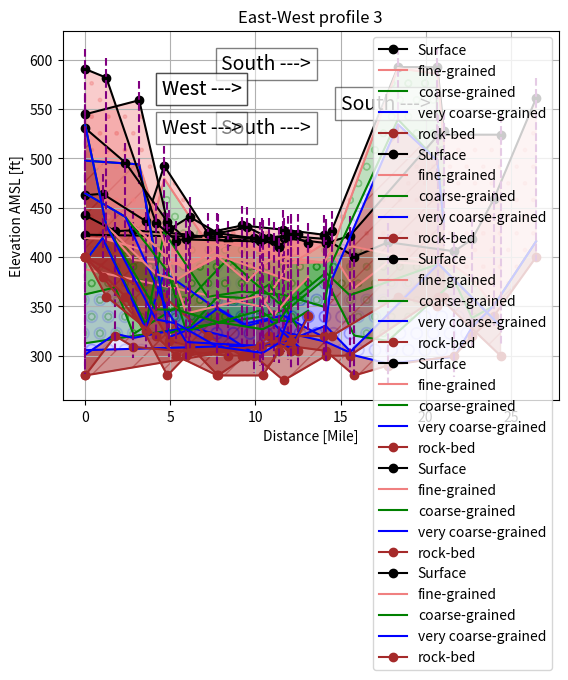

Python code for this plot:


import numpy as np
import matplotlib.pyplot as plt
from scipy.interpolate import splev, splrep

def inter(x, L1, L2, L3, L4, L5, title): 
    spl1 = splrep(x, L1, k=3)
    spl2 = splrep(x, L2, k=3)
    spl3 = splrep(x, L3, k=2)
    spl4 = splrep(x, L4, k=2)
    spl5 = splrep(x, L5, k=2)
    xnew = np.linspace(x.min(),x.max(),300)
    L1_smooth = splev(xnew, spl1)
    L2_smooth = splev(xnew, spl2)
    L3_smooth = splev(xnew, spl3)
    L4_smooth = splev(xnew, spl4)
    L5_smooth = splev(xnew, spl5)
    plt.plot(xnew, L1_smooth, color='black', label='Surface')
    plt.plot(xnew, L2_smooth, color='lightcoral', label='fine-grained')
    plt.fill_between(xnew, L1_smooth, L2_smooth, hatch='.', color='lightcoral', alpha=0.4)
    plt.plot(xnew, L3_smooth, color='green', label='coarse-grained')
    plt.fill_between(xnew, L2_smooth, L3_smooth, hatch='o', color='green', alpha=0.25)
    plt.plot(xnew, L4_smooth, color='blue', label='very coarse-grained')
    plt.fill_between(xnew, L3_smooth, L4_smooth, hatch='O', color='blue', alpha=0.1)
    #plt.plot(xnew, L5_smooth, color='brown', label='rock-bed')
    #plt.fill_between(xnew, L4_smooth, L5_smooth, hatch='X', color='brown', alpha=0.4)
    for i in range(len(x)):
        plt.vlines(x[i], L1[i]+20, L4[i]-20, colors='purple',linestyle='--')
    plt.title(title)
    plt.xlabel('Distance [Mile]')
    plt.ylabel('Elevation AMSL [ft]')
    plt.legend(loc='best')
    plt.grid(which='both', linestyle='--')
    plt.show()
#%% North-South well logs 1
# 38.8679°N  -90.1243°E
d = 0
elev = 422.65  
belev = 280
log = elev - np.array([0, 35, 110, 117])
# 38.71889°N -90.14772°E
d1 = d + 10.37
elev1 = 419.62 
belev1 = 310
log1 = elev1 - np.array([0, 70, 80, 109])
# 38.69646°N -90.14629°E
d2 = d1 + 1.55
elev2 = 421.29 
belev2 = 310 
log2 = elev2 - np.array([0, 30, 74, 106])
# 38.66475°N -90.14377°E
d3 = d2 + 2.2
elev3 = 418.37 
belev3 = 305
log3 = elev3 - np.array([0, 4, 40, 88])
# 38.64030°N -90.14139°E
d4 = d3 + 1.69
elev4 = 400.37 
belev4 = 280
log4 = elev4 - np.array([0, 32, 80, 100])
# 38.61171°N -90.14466°E
d5 = d4 + 1.98
elev5 = 415.01
belev5 = 290
log5 = elev5 - np.array([0, 20, 100, 123])
#  Lon: -90.1404 / Lat: 38.5554
d6 = d5 + 3.9
elev6 = 405.82 
belev6 = 300
log6 = elev6 - np.array([0, 15, 30, 107])
# Lon: -90.1374 / Lat: 38.5405
d7 = d6 + 1.04
elev7 = 418.18
belev7 = 320
log7  = elev7 - np.array([0, 40, 80, 89]) 
# Lon: -90.1367 / Lat: 38.5222
d8 = d7 + 1.27
elev8 = 458.58 
belev8 = 340
log8  = elev8 - np.array([0, 108, 108, 108]) 
#9 Lon: -90.1278 / Lat: 38.4868
d9 = d8 + 2.49
elev9 = 560.97   
belev9 = 400
log9 = elev9 - np.array([0, 145, 145, 145])
''' plotting the data '''
x = np.array([d, d1, d2, d3, d4, d5, d6, d7, d8, d9])
L1 = [log[0], log1[0], log2[0], log3[0], log4[0], log5[0], log6[0], log7[0], log8[0], log9[0]]
L2 = [log[1], log1[1], log2[1], log3[1], log4[1], log5[1], log6[1], log7[1], log8[1], log9[1]]
L3 = [log[2], log1[2], log2[2], log3[2], log4[2], log5[2], log6[2], log7[2], log8[2], log9[2]]
L4 = [log[3], log1[3], log2[3], log3[3], log4[3], log5[3], log6[3], log7[3], log8[3], log9[3]]
L5 = [belev, belev1, belev2, belev3, belev4, belev5, belev6, belev7, belev8, belev9]

plt.plot(x, L1, 'o-', color='black', label='Surface')
plt.plot(x, L2, color='lightcoral', label='fine-grained')
plt.fill_between(x, L1, L2, hatch='.', color='lightcoral', alpha=0.4)
plt.plot(x, L3, color='green', label='coarse-grained')
plt.fill_between(x, L2, L3, hatch='o', color='green', alpha=0.25)
plt.plot(x, L4, color='blue', label='very coarse-grained')
plt.fill_between(x, L3, L4, hatch='O', color='blue', alpha=0.1)
plt.plot(x, L5, 'o-', color='brown', label='rock-bed')
plt.fill_between(x, L4, L5, hatch='/', color='brown', alpha=0.5)
for i in range(len(x)):
    plt.vlines(x[i], L1[i]+20, L4[i]-20, colors='purple',linestyle='--')
plt.text(15, 550, 'South --->', bbox=dict(facecolor='white', alpha=0.5), fontsize = 14)
plt.title('North-South profile 1')
plt.xlabel('Distance [Mile]')
plt.ylabel('Elevation AMSL [ft]')
plt.legend(loc='best')
plt.grid(which='both', linestyle='--')
plt.show()
''' for interpolated plot '''
#inter(x, L1, L2, L3, L4, L5, 'Interpolated North-South profile 1')

#%% North-South well logs 2
#1 Lon: -90.0647 / Lat: 38.8474
d1 = 0
elev1 = 442.18
belev1 = 280
log1 = elev1 - np.array([0, 23, 80, 141])
#2 Lon: -90.0633 / Lat: 38.8218
d2 = d1 + 1.77
elev2 = 426.24
belev2 = 320
log2 = elev2 - np.array([0, 8, 57, 104])
#3 Lon: -90.0634 / Lat: 38.8065
d3 = d2 + 1.06
elev3 = 427.06
belev3 = 309
log3 = elev3 - np.array([0, 30, 105, 109])
#4 Lon: -90.0564 / Lat: 38.7600
d4 = d3 + 3.24
elev4 = 422.84
belev4 = 304
log4 = elev4 - np.array([0, 31, 66, 94])
#5 Lon: -90.0617 / Lat: 38.7267
d5 = d4 + 2.32
elev5 = 416.31
belev5 = 300
log5 = elev5 - np.array([0, 3, 18, 97])
#6 Lon: -90.0628 / Lat: 38.7046
d6 = d5 + 1.53
elev6 = 419.31
belev6 = 300
log6 = elev6 - np.array([0, 10, 45, 117])
#7 Lon: -90.0568 / Lat: 38.6798
d7 = d6 + 1.74
elev7 = 419.16
belev7 = 275
log7  = elev7 - np.array([0, 20, 70, 95]) 
#8 Lon: -90.0516 / Lat: 38.6442
d8 = d7 + 2.48
elev8 = 414.21
belev8 = 300 
log8 = elev8 - np.array([0, 20, 30, 100])
#9 Lon: -90.0634 / Lat: 38.6262
d9 = d8 + 1.4
elev9 = 421.32
belev9 = 300
log9 = elev9 - np.array([0, 10, 60, 118])
#10 Lon: -90.0647 / Lat: 38.5509
d10 = d9 + 5.21 
elev10 = 524.02  
belev10 = 360
log10 = elev10 - np.array([0, 131, 131, 131])
#11 Lon: -90.0617 / Lat: 38.498
d11 = d10 + 3.65
elev11 =  539.43  
belev11 = 300
log11 = elev10 - np.array([0, 194, 194, 194])

''' plotting the data '''
x = np.array([d1, d2, d3, d4, d5, d6, d7, d8, d9, d10, d11])
L1 = [log1[0], log2[0], log3[0], log4[0], log5[0], log6[0], log7[0], log8[0], log9[0], log10[0], log11[0]]
L2 = [log1[1], log2[1], log3[1], log4[1], log5[1], log6[1], log7[1], log8[1], log9[1], log10[1], log11[1]]
L3 = [log1[2], log2[2], log3[2], log4[2], log5[2], log6[2], log7[2], log8[2], log9[2], log10[2], log11[2]]
L4 = [log1[3], log2[3], log3[3], log4[3], log5[3], log6[3], log7[3], log8[3], log9[3], log10[3], log11[3]]
L5 = [belev1, belev2, belev3, belev4, belev5, belev6, belev7, belev8, belev9, belev10, belev11]

plt.plot(x, L1, 'o-', color='black', label='Surface')
plt.plot(x, L2, color='lightcoral', label='fine-grained')
plt.fill_between(x, L1, L2, hatch='.', color='lightcoral', alpha=0.4)
plt.plot(x, L3, color='green', label='coarse-grained')
plt.fill_between(x, L2, L3, hatch='o', color='green', alpha=0.25)
plt.plot(x, L4, color='blue', label='very coarse-grained')
plt.fill_between(x, L3, L4, hatch='O', color='blue', alpha=0.1)
plt.plot(x, L5, 'o-', color='brown', label='rock-bed')
plt.fill_between(x, L4, L5, hatch='/', color='brown', alpha=0.5)
for i in range(len(x)):
    plt.vlines(x[i], L1[i]+20, L4[i]-20, colors='purple',linestyle='--')
plt.text(8, 525, 'South --->', bbox=dict(facecolor='white', alpha=0.5), fontsize = 14)
plt.title('North-South profile 2')
plt.xlabel('Distance [Mile]')
plt.ylabel('Elevation AMSL [ft]')
plt.legend(loc='best')
plt.grid(which='both', linestyle='--')
plt.show()
''' for interpolated plot '''
#inter(x, L1, L2, L3, L4, L5, 'Interpolated North-South profile 2')

#%% North-South well logs 3
#1 38.8631°N -90.0031°E 
d1 = 0
elev1 = 462.70
belev1 = 400
log1 = elev1 - np.array([0, 67, 67, 67])
#2 38.8485°N -90.001138°E 
d2 = d1 + 1.02
elev2 = 464.16
belev2 = 380
log2 = elev2 - np.array([0, 45, 45, 45])
#3 Lon: -90.0112 / Lat: 38.8125
d3 = d2 + 2.54
elev3 = 436.39 
belev3 = 325
log3 = elev3 - np.array([0, 30, 105, 109])
#4 Lon: -90.0123 / Lat: 38.7969
d4 = d3 + 1.08
elev4 = 492.48 
belev4 = 360
log4 = elev4 - np.array([0, 13, 67, 108])
#5 Lon: -90.0175 / Lat: 38.7603
d5 = d4 + 2.55 
elev5 =  424.77 
belev5 = 320
log5 = elev5 - np.array([0, 11, 65, 71])
#6 Lon: -90.0132 / Lat: 38.7310
d6 = d5 + 2.04
elev6 =  432.02 
belev6 = 300
log6 = elev6 - np.array([0, 18, 67, 100])
#7 Lon: -90.0144 / Lat: 38.6961
d7 = d6 + 2.41 
elev7 = 427.75 
belev7 = 320
log7  = elev7 - np.array([0, 34, 66, 87]) 
#8 Lon: -90.0220 / Lat: 38.6619
d8 = d7 + 2.4
elev8 = 422.58 
belev8 = 320 
log8 = elev8 - np.array([0, 28, 73, 104])
#9 Lon: -90.0224 / Lat: 38.6555
d9 = d8 + 0.44
elev9 = 426.83  
belev9 = 320
log9 = elev9 - np.array([0, 20, 33, 50])
#10 Lon: -90.0086 / Lat: 38.6002
d10 = d9 +  3.89
elev10 = 592.52 
belev10 = 360
log10 = elev10 - np.array([0, 1, 53, 58])
#11 Lon: -90.0200 / Lat: 38.5679
d11 = d10 + 2.32
elev11 =  527.48 
belev11 = 350
log11 = elev10 - np.array([0, 7, 95, 95])
#12 Lon: -90.0169 / Lat: 38.5628
d12 = d11 + 0.39
elev12 =  536.49 
belev12 = 360
log12 = elev11 - np.array([0, 14, 96, 96])
''' plotting the data '''
x = np.array([d1, d2, d3, d4, d5, d6, d7, d8, d9, d10, d11, d12])
L1 = [log1[0], log2[0], log3[0], log4[0], log5[0], log6[0], log7[0], log8[0], log9[0], log10[0], log11[0], log12[0]]
L2 = [log1[1], log2[1], log3[1], log4[1], log5[1], log6[1], log7[1], log8[1], log9[1], log10[1], log11[1], log12[1]]
L3 = [log1[2], log2[2], log3[2], log4[2], log5[2], log6[2], log7[2], log8[2], log9[2], log10[2], log11[2], log12[2]]
L4 = [log1[3], log2[3], log3[3], log4[3], log5[3], log6[3], log7[3], log8[3], log9[3], log10[3], log11[3], log12[3]]
L5 = [belev1, belev2, belev3, belev4, belev5, belev6, belev7, belev8, belev9, belev10, belev11, belev12]

plt.plot(x, L1, 'o-', color='black', label='Surface')
plt.plot(x, L2, color='lightcoral', label='fine-grained')
plt.fill_between(x, L1, L2, hatch='.', color='lightcoral', alpha=0.4)
plt.plot(x, L3, color='green', label='coarse-grained')
plt.fill_between(x, L2, L3, hatch='o', color='green', alpha=0.25)
plt.plot(x, L4, color='blue', label='very coarse-grained')
plt.fill_between(x, L3, L4, hatch='O', color='blue', alpha=0.1)
plt.plot(x, L5, 'o-', color='brown', label='rock-bed')
plt.fill_between(x, L4, L5, hatch='/', color='brown', alpha=0.5)
for i in range(len(x)):
    plt.vlines(x[i], L1[i]+20, L4[i]-20, colors='purple',linestyle='--')
plt.text(8, 590, 'South --->', bbox=dict(facecolor='white', alpha=0.5), fontsize = 14)
plt.title('North-South profile 3')
plt.xlabel('Distance [Mile]')
plt.ylabel('Elevation AMSL [ft]')
plt.legend(loc='best')
plt.grid(which='both', linestyle='-')
plt.show()
''' for interpolated plot '''
#inter(x, L1, L2, L3, L4, L5, 'Interpolated North-South profile 3')
#%% East-West well logs 1
#lat 38.79507 long -89.936776
d1 = 0
elev1 = 544.69  
belev1 = 400
log1 = elev1 - np.array([0, 47, 47, 47])
# lat 38.780996 long -89.992784
d2 = d1 + 3.17
elev2 = 558.92 
belev2 = 370
log2 = elev2 - np.array([0, 65, 65, 65])
# lat 38.781611 long -90.025417 ( not correct )
d3 = d2 + 1.76
elev3 =  427.98 
belev3 = 315
log3 = elev3 - np.array([0, 30, 105, 109])
#lat 38.793222 long -90.042076
d4 = d3 + 1.2
elev4 = 440.76
belev4 = 310
log4 = elev4 - np.array([0, 55, 112, 114])
# lat 38.795661 long -90.072879
d5 = d4 + 1.67 
elev5 = 424.13   
belev5 = 280
log5 = elev5 - np.array([0, 24, 64, 76])
#lat 38.798891 long -90.104544
d6 = d5 + 1.72
elev6 = 430.26 
belev6 = 300
log6 = elev6 - np.array([0, 55, 72, 100])
# lat 38.790515 long -90.126005
d7 = d6 + 1.29 
elev7 = 419.42 
belev7 = 320
log7  = elev7 - np.array([0, 22, 47, 83]) 
# lat 38.775139 long -90.151185
d8 = d7 + 1.72
elev8 = 423.27  
belev8 = 305
log8 = elev8 - np.array([0, 21, 96, 114])

''' plotting the data '''
x = np.array([d1, d2, d3, d4, d5, d6, d7, d8])
L1 = [log1[0], log2[0], log3[0], log4[0], log5[0], log6[0], log7[0], log8[0]]
L2 = [log1[1], log2[1], log3[1], log4[1], log5[1], log6[1], log7[1], log8[1]]
L3 = [log1[2], log2[2], log3[2], log4[2], log5[2], log6[2], log7[2], log8[2]]
L4 = [log1[3], log2[3], log3[3], log4[3], log5[3], log6[3], log7[3], log8[3]]
L5 = [belev1, belev2, belev3, belev4, belev5, belev6, belev7, belev8]

plt.plot(x, L1, 'o-', color='black', label='Surface')
plt.plot(x, L2, color='lightcoral', label='fine-grained')
plt.fill_between(x, L1, L2, hatch='.', color='lightcoral', alpha=0.4)
plt.plot(x, L3, color='green', label='coarse-grained')
plt.fill_between(x, L2, L3, hatch='o', color='green', alpha=0.25)
plt.plot(x, L4, color='blue', label='very coarse-grained')
plt.fill_between(x, L3, L4, hatch='O', color='blue', alpha=0.1)
plt.plot(x, L5, 'o-', color='brown', label='rock-bed')
plt.fill_between(x, L4, L5, hatch='/', color='brown', alpha=0.5)
for i in range(len(x)):
    plt.vlines(x[i], L1[i]+20, L4[i]-20, colors='purple',linestyle='--')
plt.title('East-West profile 1')
plt.xlabel('Distance [Mile]')
plt.ylabel('Elevation AMSL [ft]')
plt.text(4.5, 565, 'West --->', bbox=dict(facecolor='white', alpha=0.5), fontsize = 14)
plt.legend(loc='best')
plt.grid(which='both', linestyle='-')
plt.show()
''' for interpolated plot '''
#inter(x, L1, L2, L3, L4, L5, 'Interpolated East-West profile 1')

#%% East-West well logs 2
#1 Lon: -89.9412 / Lat: 38.6989
d1 = 0
elev1 = 530.57   
belev1 = 400 
log1 = elev1 - np.array([0, 66, 66, 66])
#2 Lon: -89.9850 / Lat: 38.6987
d2 = d1 + 2.36
elev2 = 495.70  
belev2 = 360
log2 = elev2 - np.array([0, 55, 55, 55])
#3 Lon: -90.0299 / Lat: 38.6919
d3 = d2 + 2.47
elev3 = 435.77 
belev3 = 280
log3 = elev3 - np.array([0, 37, 50, 90])
#4 Lon: -90.0477 / Lat: 38.7001
d4 = d3 + 1.11
elev4 = 417.86 
belev4 = 300
log4 = elev4 - np.array([0, 75, 93, 104])
#5 Lon: -90.1278 / Lat: 38.6958
d5 = d4 + 4.33
elev5 = 415.77  
belev5 = 310
log5 = elev5 - np.array([0, 55, 70, 106])
#6 Lon: -90.1430 / Lat: 38.6965
d6 = d5 +  0.82
elev6 = 415.98 
belev6 = 315
log6 = elev6 - np.array([0, 75, 80, 102])
#7 Lon: -90.1610 / Lat: 38.6990
d7 = d6 + 0.99 
elev7 =  421.91 
belev7 = 305
log7  = elev7 - np.array([0, 60, 87, 114]) 
#8 Lon: -90.1794 / Lat: 38.6956
d8 = d7 + 1.02 
elev8 = 414.39 
belev8 = 340
log8 = elev8 - np.array([0, 35, 69, 73])

''' plotting the data '''
x = np.array([d1, d2, d3, d4, d5, d6, d7, d8])
L1 = [log1[0], log2[0], log3[0], log4[0], log5[0], log6[0], log7[0], log8[0]]
L2 = [log1[1], log2[1], log3[1], log4[1], log5[1], log6[1], log7[1], log8[1]]
L3 = [log1[2], log2[2], log3[2], log4[2], log5[2], log6[2], log7[2], log8[2]]
L4 = [log1[3], log2[3], log3[3], log4[3], log5[3], log6[3], log7[3], log8[3]]
L5 = [belev1, belev2, belev3, belev4, belev5, belev6, belev7, belev8]

plt.plot(x, L1, 'o-', color='black', label='Surface')
plt.plot(x, L2, color='lightcoral', label='fine-grained')
plt.fill_between(x, L1, L2, hatch='.', color='lightcoral', alpha=0.4)
plt.plot(x, L3, color='green', label='coarse-grained')
plt.fill_between(x, L2, L3, hatch='o', color='green', alpha=0.25)
plt.plot(x, L4, color='blue', label='very coarse-grained')
plt.fill_between(x, L3, L4, hatch='O', color='blue', alpha=0.1)
plt.plot(x, L5, 'o-', color='brown', label='rock-bed')
plt.fill_between(x, L4, L5, hatch='/', color='brown', alpha=0.5)
for i in range(len(x)):
    plt.vlines(x[i], L1[i]+20, L4[i]-20, colors='purple',linestyle='--')
plt.title('East-West profile 2')
plt.xlabel('Distance [Mile]')
plt.ylabel('Elevation AMSL [ft]')
plt.text(4.5, 525, 'West --->', bbox=dict(facecolor='white', alpha=0.5), fontsize = 14)
plt.legend(loc='best')
plt.grid(which='both', linestyle='-')
plt.show()
''' for interpolated plot '''
#inter(x, L1, L2, L3, L4, L5, 'Interpolated East-West profile 2')
#%% East-West well logs 3
#1 Lon: -89.9535 / Lat: 38.6369
d1 = 0
elev1 = 590.55 
belev1 = 400 
log1 = elev1 - np.array([0, 57, 57, 57])
#2 Lon: -89.9740 / Lat: 38.6287
d2 = d1 + 1.24
elev2 = 581.79   
belev2 = 360
log2 = elev2 - np.array([0, 150, 150, 150])
#3 Lon: -90.0254 / Lat: 38.6416
d3 = d2 + 2.91
elev3 = 434.87 
belev3 = 320
log3 = elev3 - np.array([0, 52, 88, 98])
#4 Lon: -90.0474 / Lat: 38.6443
d4 = d3 + 1.2
elev4 = 416.74  
belev4 = 300
log4 = elev4 - np.array([0, 40, 70, 84])
#5 Lon: -90.0920 / Lat: 38.6458
d5 = d4 + 2.41
elev5 = 424.21 
belev5 = 280
log5 = elev5 - np.array([0, 22, 90, 115])
#Lat 38.638694 long -90.140724
d6 = d5 + 2.67 
elev6 =  417.83 
belev6 = 280
log6 = elev6 - np.array([0, 32, 91, 115])
#lat 38.642995 long -90.157691
d7 = d6 + 0.96 
elev7 = 410.06   
belev7 = 305
log7  = elev7 - np.array([0, 30, 75, 97]) 
#lat 38.645833 long -90.17
d8 = d7 + 0.69 
elev8 =  423.61 
belev8 = 315
log8 = elev8 - np.array([0, 48, 71, 79])


''' plotting the data '''
x = np.array([d1, d2, d3, d4, d5, d6, d7, d8])
L1 = [log1[0], log2[0], log3[0], log4[0], log5[0], log6[0], log7[0], log8[0]]
L2 = [log1[1], log2[1], log3[1], log4[1], log5[1], log6[1], log7[1], log8[1]]
L3 = [log1[2], log2[2], log3[2], log4[2], log5[2], log6[2], log7[2], log8[2]]
L4 = [log1[3], log2[3], log3[3], log4[3], log5[3], log6[3], log7[3], log8[3]]
L5 = [belev1, belev2, belev3, belev4, belev5, belev6, belev7, belev8]

plt.plot(x, L1, 'o-', color='black', label='Surface')
plt.plot(x, L2, color='lightcoral', label='fine-grained')
plt.fill_between(x, L1, L2, hatch='.', color='lightcoral', alpha=0.4)
plt.plot(x, L3, color='green', label='coarse-grained')
plt.fill_between(x, L2, L3, hatch='o', color='green', alpha=0.25)
plt.plot(x, L4, color='blue', label='very coarse-grained')
plt.fill_between(x, L3, L4, hatch='O', color='blue', alpha=0.1)
plt.plot(x, L5, 'o-', color='brown', label='rock-bed')
plt.fill_between(x, L4, L5, hatch='/', color='brown', alpha=0.5)
for i in range(len(x)):
    plt.vlines(x[i], L1[i]+20, L4[i]-20, colors='purple',linestyle='--')
plt.title('East-West profile 3')
plt.xlabel('Distance [Mile]')
plt.ylabel('Elevation AMSL [ft]')
plt.text(4.5, 565, 'West --->', bbox=dict(facecolor='white', alpha=0.5), fontsize = 14)
plt.legend(loc='best')
plt.grid(which='both', linestyle='-')
plt.show()
''' for interpolated plot '''
#inter(x, L1, L2, L3, L4, L5, 'Interpolated East-West profile 3')







